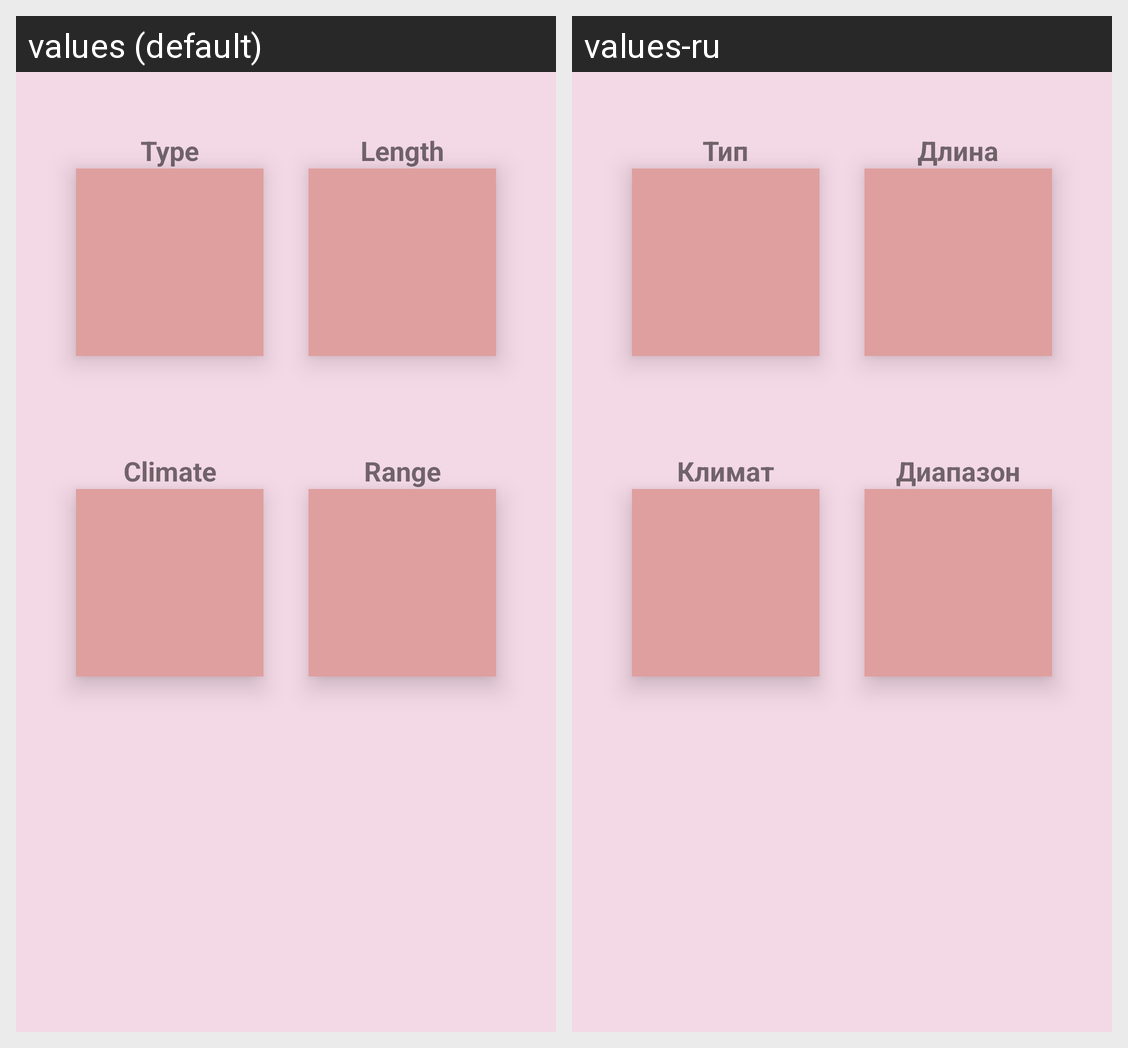

This grid shows one Android layout under two languages. Give, for every string resource on the screen, its name, the default text and each shown locale's text.
Android screen res/layout/fragment_pre_setup.xml rendered under 2 locales, left to right: values (default), values-ru. Device: Nexus 5 (rendered at 1080×1920; each locale shown at half size, 540×960, under a caption strip naming it); theme AppTheme.
Strings drawn on this screen, with the default value and each locale's value (text and hints the layout hard-codes, and strings that could not be matched under every locale, appear in the picture but are not listed):

type
  values: Type
  values-ru: Тип

length
  values: Length
  values-ru: Длина

climate
  values: Climate
  values-ru: Климат

range
  values: Range
  values-ru: Диапазон
